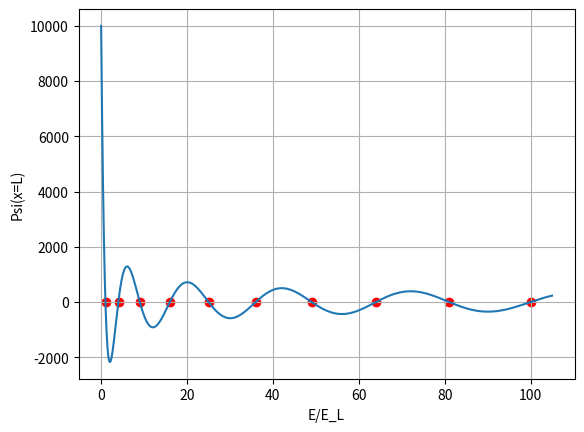
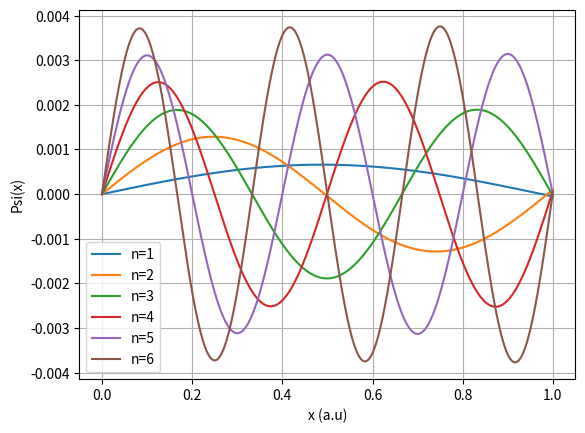

Source code (Python) for these figures, in order:
#Solve Schroedinger equation for 1D inifinte Square-Well potential. 
# [redacted]
import matplotlib.pyplot as plt
import numpy as np
pi=2.*np.arcsin(1)
# length of the well=L
L=1.
#unit of energy EL=ground state energy of 1D infinite square well
EL=pi*pi/(2*L*L)
#integration step dx
dx=0.0001
#number of points along x from 0 to L
N=int(L/dx)
#x coordinate array and the wavefunction array
xarr=np.linspace(0,L,num=N)
psi_correct=np.zeros(N)
#input energy range(in terms of EL)
emin=0.
emax=105.
ne=1000
Earr=np.linspace(emin,emax,num=ne)
psiend=np.zeros(ne)
#define a function to compute the wavefunction at x=L using Finite-difference
def psi_at_L(energy):
    psi=np.zeros(N)
    psi[0]=0.
    psi[1]=1.
    tot=0.
    for i in range(2,N):
        psi[i]=-(1.+2.*energy*EL*dx*dx)*psi[i-2]+2.*psi[i-1]
        tot=tot+psi[i]*psi[i]*dx
    psiL=psi[N-1] 
    return psiL,tot,psi
#array to store eigenenergies ( a maximum number of iemax)
iemax=int(np.sqrt(emax))
eigenE=np.zeros(iemax)
ieg_count=0
psi_correct_all=np.zeros((iemax,N))
for k in range(0,ne):
    psiend[k],norm_const,psi_correct=psi_at_L(Earr[k])
#capture when the psiend[k] passes through zero (i.e.,find eigen energies)
    if k>0:
        a=psiend[k]
        b=psiend0
        if a<0 and b>0 or a>0 and b<0:
            ieg_count=ieg_count+1  
            eigenE[ieg_count-1]=Earr[k]
#store the correct wavefunction to print
            for j in range(0,N):
                psi_correct_all[ieg_count-1,j]=psi_correct[j]/norm_const
    psiend0=psiend[k]
print('Energy levels found:',ieg_count) 
fig1=plt.figure(1)
plt.plot(Earr,psiend)
plt.xlabel('E/E_L')
plt.ylabel('Psi(x=L)')
plt.grid()
plt.scatter(eigenE,np.zeros(ieg_count),c='r')
plt.savefig('1dsq_roots.pdf',bbox_inches = "tight")

fig2=plt.figure(2)
for j in range(0,6):   
    plt.plot(xarr,psi_correct_all[j],label='n=%s'%(j+1))
plt.xlabel('x (a.u)')
plt.ylabel('Psi(x)')
plt.grid()
plt.legend()
plt.savefig('1dsq_psi.pdf',bbox_inches = "tight")

